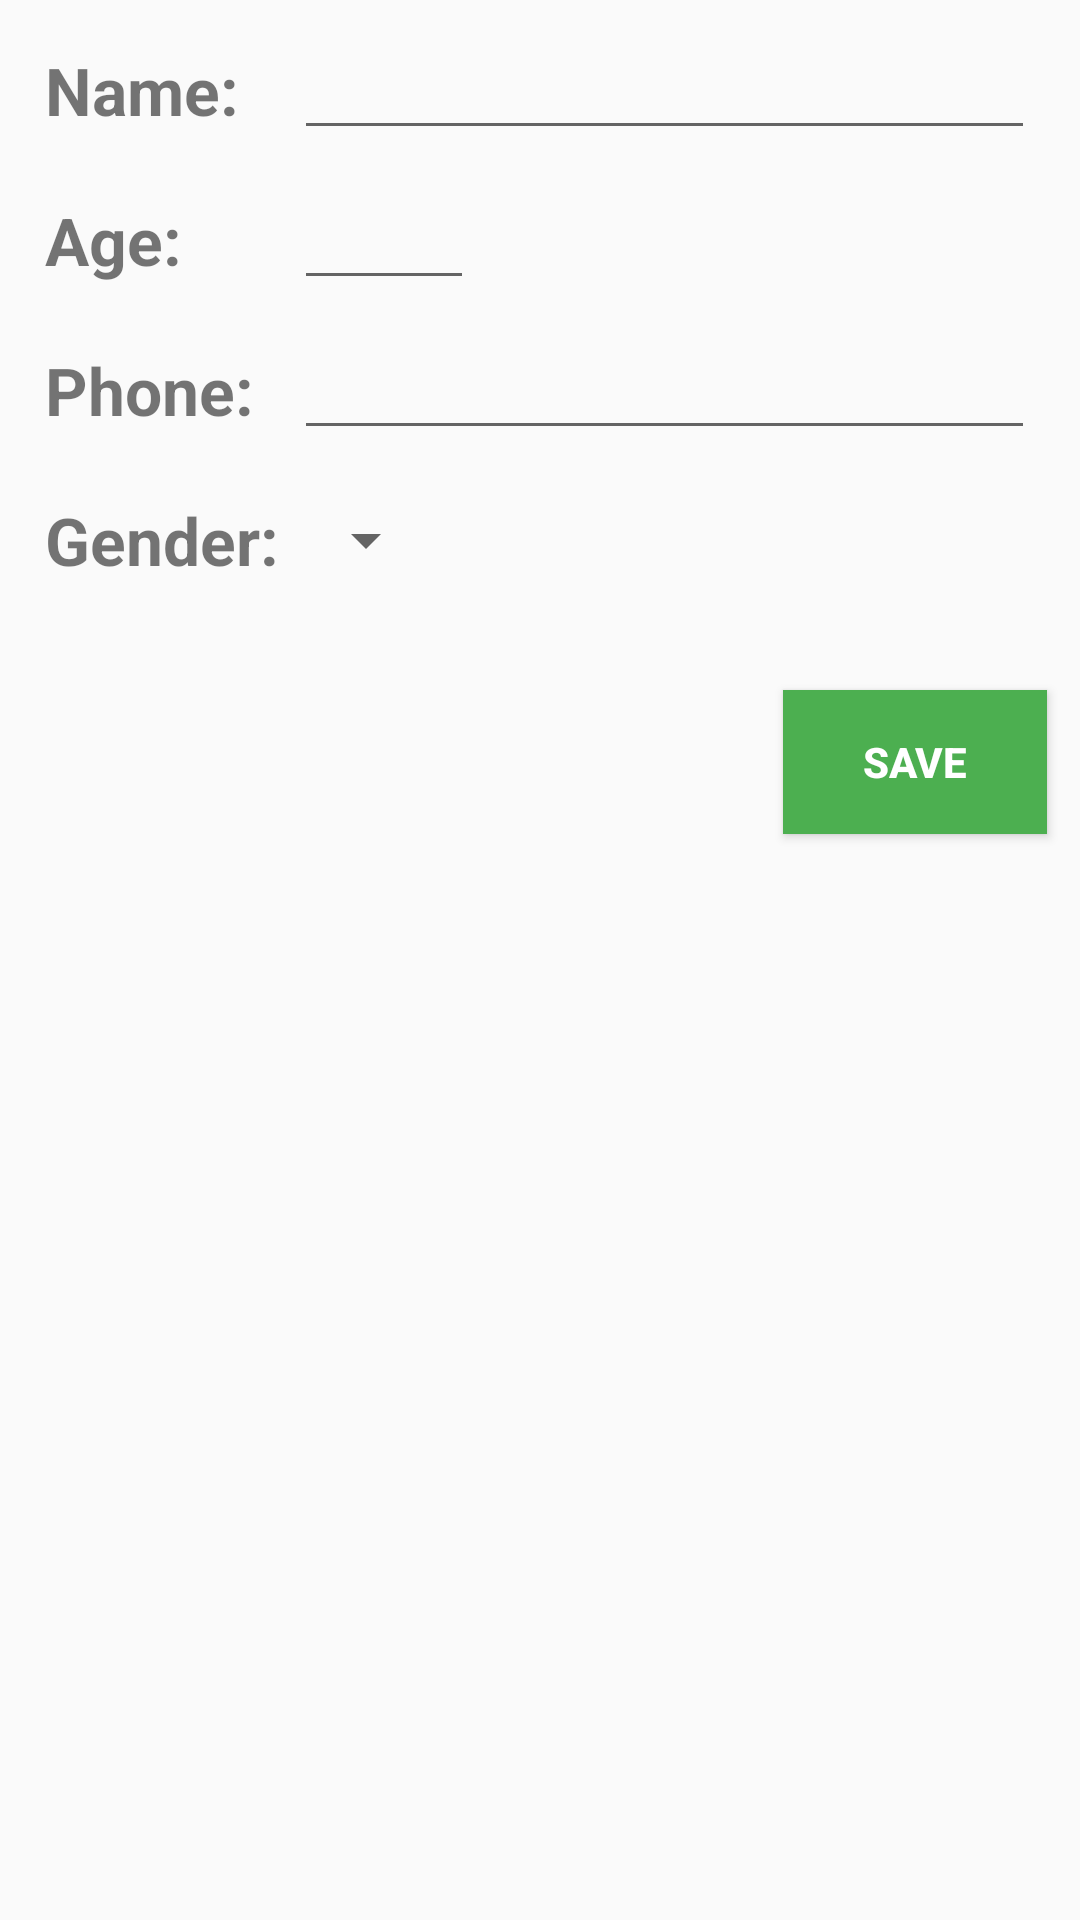

The Android layout XML behind this screen, and the referenced resources:
<!-- AndroidManifest.xml: application theme AppTheme -->
<!-- res/layout/new_record_activity.xml -->
<?xml version="1.0" encoding="utf-8"?>
<androidx.constraintlayout.widget.ConstraintLayout xmlns:android="http://schemas.android.com/apk/res/android"
    xmlns:app="http://schemas.android.com/apk/res-auto"
    android:orientation="vertical"
    android:layout_width="match_parent"
    android:layout_height="match_parent"
    android:layout_marginTop="20dp">

    <TextView
        android:id="@+id/employee_name_text_add_activity"
        android:text="Name:"
        style="@style/employee_text_add_new"
        app:layout_constraintTop_toTopOf="@id/employee_name_edittext"
        app:layout_constraintStart_toStartOf="parent"
        app:layout_constraintBottom_toBottomOf="@id/employee_name_edittext"/>

    <EditText
        android:id="@+id/employee_name_edittext"
        android:layout_width="0dp"
        style="@style/employee_edittext_add_new"
        app:layout_constraintEnd_toEndOf="parent"
        app:layout_constraintStart_toEndOf="@id/employee_gender_text_add_new_activity"
        app:layout_constraintTop_toTopOf="parent" />

    <TextView
        android:id="@+id/employee_age_text_add_new_activity"
        android:text="Age:"
        style="@style/employee_text_add_new"
        app:layout_constraintTop_toTopOf="@id/employee_age_edittext"
        app:layout_constraintStart_toStartOf="parent"
        app:layout_constraintBottom_toBottomOf="@id/employee_age_edittext"/>

    <EditText
        android:id="@+id/employee_age_edittext"
        android:layout_width="60dp"
        style="@style/employee_edittext_add_new"
        android:inputType="numberDecimal"
        app:layout_constraintTop_toBottomOf="@id/employee_name_edittext"
        app:layout_constraintStart_toEndOf="@+id/employee_gender_text_add_new_activity"/>

    <TextView
        android:id="@+id/employee_phone_text_add_new_activity"
        android:text="Phone:"
        style="@style/employee_text_add_new"
        app:layout_constraintTop_toTopOf="@id/employee_phone_edittext"
        app:layout_constraintStart_toStartOf="parent"
        app:layout_constraintBottom_toBottomOf="@id/employee_phone_edittext"/>

    <EditText
        android:id="@+id/employee_phone_edittext"
        android:layout_width="0dp"
        style="@style/employee_edittext_add_new"
        android:inputType="phone"
        app:layout_constraintTop_toBottomOf="@id/employee_age_edittext"
        app:layout_constraintStart_toEndOf="@+id/employee_gender_text_add_new_activity"
        app:layout_constraintEnd_toEndOf="parent"/>

    <TextView
        android:id="@+id/employee_gender_text_add_new_activity"
        android:text="Gender:"
        style="@style/employee_text_add_new"
        app:layout_constraintTop_toTopOf="@id/employee_gender_selector"
        app:layout_constraintStart_toStartOf="parent"
        app:layout_constraintBottom_toBottomOf="@id/employee_gender_selector"/>

    <Spinner
        android:id="@+id/employee_gender_selector"
        android:layout_width="wrap_content"
        style="@style/employee_edittext_add_new"
        android:spinnerMode="dropdown"
        app:layout_constraintTop_toBottomOf="@id/employee_phone_edittext"
        app:layout_constraintStart_toEndOf="@id/employee_gender_text_add_new_activity"/>

    <Button
        android:id="@+id/save_btn"
        android:text="Save"
        style="@style/btn"
        android:layout_marginTop="30dp"
        android:layout_marginLeft="250dp"
        app:layout_constraintTop_toBottomOf="@id/employee_gender_selector"
        app:layout_constraintStart_toStartOf="parent"
        app:layout_constraintEnd_toEndOf="parent"/>

</androidx.constraintlayout.widget.ConstraintLayout>
<!-- resources referenced by this layout -->
<resources>
  <style name="btn">
          <item name="android:layout_width">wrap_content</item>
          <item name="android:layout_height">wrap_content</item>
          <item name="android:textStyle">bold</item>
          <item name="android:textColor">@color/white</item>
          <item name="android:background">@color/btnBG</item>
      </style>
  <style name="employee_edittext_add_new">
          <item name="android:layout_height">40dp</item>
          <item name="android:layout_marginStart">5dp</item>
          <item name="android:layout_marginLeft">5dp</item>
          <item name="android:layout_marginEnd">15dp</item>
          <item name="android:layout_marginRight">15dp</item>
          <item name="android:layout_marginTop">10dp</item>
      </style>
  <style name="employee_text_add_new">
          <item name="android:layout_width">wrap_content</item>
          <item name="android:layout_height">wrap_content</item>
          <item name="android:textStyle">bold</item>
          <item name="android:textSize">22sp</item>
          <item name="android:layout_marginStart">15dp</item>
          <item name="android:layout_marginLeft">15dp</item>
      </style>
  <style name="AppTheme" parent="Theme.AppCompat.Light.NoActionBar">
          
          <item name="colorPrimary">@color/colorPrimary</item>
          <item name="colorPrimaryDark">@color/colorPrimaryDark</item>
          <item name="colorAccent">@color/colorAccent</item>
      </style>
  <color name="white">#FFF</color>
  <color name="btnBG">#4CAF50</color>
  <color name="colorPrimary">#008577</color>
  <color name="colorPrimaryDark">#00574B</color>
  <color name="colorAccent">#D81B60</color>
</resources>
